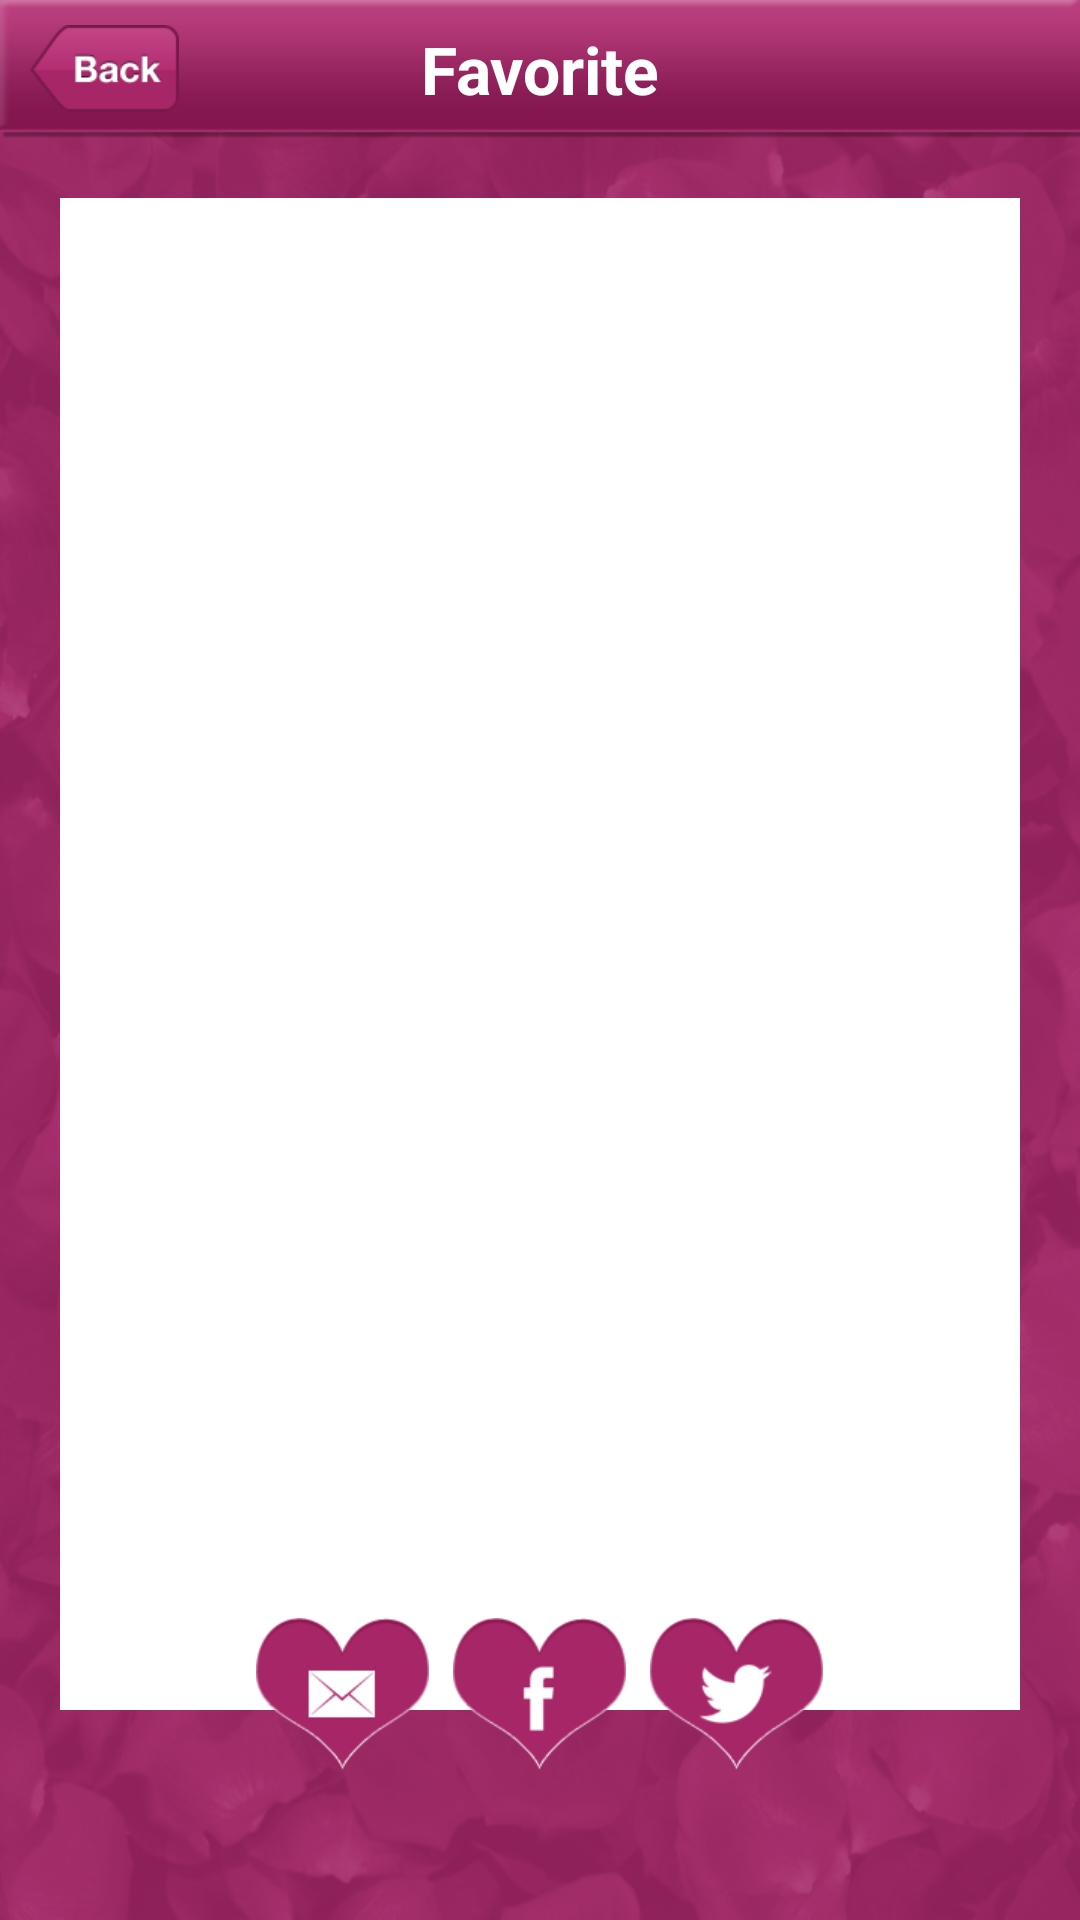

Produce the Android XML layout that renders to this screen, including the resource entries it uses.
<!-- AndroidManifest.xml: application theme AppTheme -->
<!-- res/layout/activity_favinner.xml -->
<RelativeLayout xmlns:android="http://schemas.android.com/apk/res/android"
    xmlns:tools="http://schemas.android.com/tools"
    android:layout_width="match_parent"
    android:layout_height="match_parent"
    tools:context=".MainActivity"
    android:background="@drawable/background" >

   <RelativeLayout
        android:id="@+id/favinner_topLayout"
        android:layout_width="match_parent"
        android:layout_height="wrap_content"
        android:background="@drawable/top" >

        <TextView
            android:id="@+id/favinner_heading"
            android:layout_width="wrap_content"
            android:layout_height="wrap_content"
            android:layout_centerHorizontal="true"
            android:layout_centerVertical="true"
            android:text="Favorite"
            android:textAppearance="?android:attr/textAppearanceLarge"
            android:textColor="#ffffff"
            android:textStyle="bold" />

               
        <Button
            android:id="@+id/favinner_btn_back"
            android:layout_width="wrap_content"
            android:layout_height="wrap_content"
            android:layout_alignParentLeft="true"
            android:layout_centerVertical="true"
            android:layout_marginLeft="10dp"
            android:background="@drawable/btn_back" />
        
    </RelativeLayout>
   
   <ScrollView
        android:id="@+id/favinner_rel_content"
        android:layout_above="@+id/relbottom"
        android:layout_width="match_parent"
        android:layout_height="match_parent"
        android:layout_below="@+id/favinner_topLayout"
        android:layout_centerVertical="true"
        android:layout_marginBottom="20dp"
        android:layout_marginLeft="20dp"
        android:layout_marginRight="20dp"
        android:layout_marginTop="20dp"
        android:background="@drawable/transparent_shape"
        android:gravity="center_horizontal"
	>
        <LinearLayout
            android:layout_width="fill_parent"
            android:layout_height="wrap_content"
            android:orientation="vertical"
            >
            <TextView
                android:id="@+id/favinner_tv_quote"
                android:layout_width="fill_parent"
                android:layout_height="wrap_content"
                 android:layout_marginTop="5dp"
                  android:layout_marginBottom="15dp"
                android:gravity="center"
                android:textColor="#a62668"
                android:textSize="25sp"
                 />
        </LinearLayout>
    </ScrollView>
	
	<RelativeLayout
        android:id="@+id/relbottom"
        android:layout_width="wrap_content"
        android:layout_height="50dp"
        android:layout_alignParentBottom="true" >

        <include layout="@layout/admob" />
    </RelativeLayout>

	<LinearLayout
	    android:layout_width="wrap_content"
	    android:layout_height="wrap_content"
	    android:layout_above="@+id/relbottom"
	    android:layout_centerHorizontal="true" >

	    <Button
	        android:id="@+id/favinner_btn_sendSMS"
	        android:layout_width="wrap_content"
	        android:layout_height="wrap_content"
	        android:background="@drawable/sendsms" />

	    <Button
	        android:id="@+id/favinner_btn_shar"
	        android:layout_width="wrap_content"
	        android:layout_height="wrap_content"
	        android:layout_marginLeft="8dp"
	        android:background="@drawable/facebook" />

	    <Button
	        android:id="@+id/favinner_btn_shar1"
	        android:layout_width="wrap_content"
	        android:layout_height="wrap_content"
	        android:layout_marginLeft="8dp"
	        android:background="@drawable/twitter" />
	</LinearLayout>

</RelativeLayout>
<!-- res/layout/admob.xml (included above) -->
<?xml version="1.0" encoding="utf-8"?>
<merge xmlns:android="http://schemas.android.com/apk/res/android" >

    <RelativeLayout
        android:id="@+id/admoblayout"
        android:layout_width="fill_parent"
        android:layout_height="50dp"
        android:gravity="center_horizontal" 
	>
    </RelativeLayout>

</merge>
<!-- resources referenced by this layout -->
<resources>
  <!-- drawable background: png bitmap (drawable-hdpi, 273707 bytes) -->
  <!-- drawable btn_back: png bitmap (drawable-hdpi, 3151 bytes) -->
  <!-- drawable facebook: png bitmap (drawable-hdpi, 4676 bytes) -->
  <!-- drawable sendsms: png bitmap (drawable-hdpi, 4952 bytes) -->
  <!-- drawable share: png bitmap (drawable-hdpi, 8034 bytes) -->
  <!-- drawable top: png bitmap (drawable-hdpi, 909 bytes) -->
  <!-- drawable transparent_shape (drawable) -->
  <?xml version="1.0" encoding="UTF-8"?>
  <shape xmlns:android="http://schemas.android.com/apk/res/android"
      android:id="@+id/shape_my" >
      
      <padding android:left="0dp"
          android:top="0dp"
          android:right="0dp"
          android:bottom="0dp" />
     
      
      <solid android:color="#ffffff"/>
  </shape>
  <!-- drawable twitter: png bitmap (drawable-hdpi, 5381 bytes) -->
  <style name="AppTheme" parent="AppBaseTheme">
          
      </style>
  <style name="AppBaseTheme" parent="android:Theme.Light">
          
      </style>
</resources>
